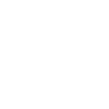
t = 0.00 s
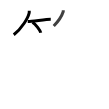
t = 3.75 s
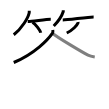
t = 7.50 s
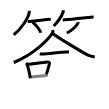
t = 11.50 s
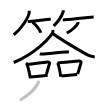
t = 15.25 s
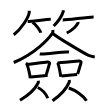
t = 19.00 s

The animated SVG that drew these frames (rendered in a browser with its animation timeline set to each time). Animation: 19 SMIL elements (animate=19); one cycle of 19.00 s.

<svg width="109px" height="109px" viewBox="0 0 px 109px" xmlns="http://www.w3.org/2000/svg" xmlns:xlink="http://www.w3.org/1999/xlink" xml:space="preserve" version="1.1"  baseProfile="full">
<path d="M29.24,10.75c0.04,0.56,0.09,1.46-0.09,2.27c-1.06,4.79-7.11,15.29-15.4,21.73" style="fill:none;stroke:black;stroke-width:3;opacity:0">
  <animate attributeType="CSS" attributeName="opacity" from="0" to="1" begin="0s" dur="1s" repeatCount="Indefinite" fill="freeze" />
</path>
<path d="M27.75,21.48c4.31,0,18.16-2.22,23-2.22" style="fill:none;stroke:black;stroke-width:3;opacity:0">
  <animate attributeType="CSS" attributeName="opacity" from="0" to="1" begin="1s" dur="1s" repeatCount="Indefinite" fill="freeze" />
</path>
<path d="M32.5,22.25c2.91,1.85,7.52,7.62,8.25,10.5" style="fill:none;stroke:black;stroke-width:3;opacity:0">
  <animate attributeType="CSS" attributeName="opacity" from="0" to="1" begin="2s" dur="1s" repeatCount="Indefinite" fill="freeze" />
</path>
<path d="M63.24,10.25c0.03,0.37,0.11,0.97-0.05,1.49c-1.27,3.9-4.78,9.47-9.44,14.26" style="fill:none;stroke:black;stroke-width:3;opacity:0">
  <animate attributeType="CSS" attributeName="opacity" from="0" to="1" begin="3s" dur="1s" repeatCount="Indefinite" fill="freeze" />
</path>
<path d="M62.75,19.92c5.34,0,24.89-3.01,30.88-3.01" style="fill:none;stroke:black;stroke-width:3;opacity:0">
  <animate attributeType="CSS" attributeName="opacity" from="0" to="1" begin="4s" dur="1s" repeatCount="Indefinite" fill="freeze" />
</path>
<path d="M78.01,22c0.03,0.26,0.07,0.67-0.06,1.04c-0.77,2.19-5.17,7.01-11.2,9.96" style="fill:none;stroke:black;stroke-width:3;opacity:0">
  <animate attributeType="CSS" attributeName="opacity" from="0" to="1" begin="5s" dur="1s" repeatCount="Indefinite" fill="freeze" />
</path>
<path d="M52.73,30c0.11,0.76,0.49,2.05-0.22,3.07C47.99,39.59,35.18,53.3,13.75,62.5" style="fill:none;stroke:black;stroke-width:3;opacity:0">
  <animate attributeType="CSS" attributeName="opacity" from="0" to="1" begin="6s" dur="1s" repeatCount="Indefinite" fill="freeze" />
</path>
<path d="M53,33.72c5.46,4.29,29.01,18.31,35.04,21.45c2.04,1.07,4.67,1.52,6.71,1.83" style="fill:none;stroke:black;stroke-width:3;opacity:0">
  <animate attributeType="CSS" attributeName="opacity" from="0" to="1" begin="7s" dur="1s" repeatCount="Indefinite" fill="freeze" />
</path>
<path d="M39.75,53.87c0.67,0.17,1.88,0.17,2.55,0.17c5.11-0.04,20.27-2.34,24.37-2.15c1.1,0.05,1.77,0.08,2.33,0.16" style="fill:none;stroke:black;stroke-width:3;opacity:0">
  <animate attributeType="CSS" attributeName="opacity" from="0" to="1" begin="8s" dur="1s" repeatCount="Indefinite" fill="freeze" />
</path>
<path d="M26,63c0.31,0.26,0.62,0.48,0.76,0.8c1.06,2.58,2.81,9.71,3.54,14.35" style="fill:none;stroke:black;stroke-width:3;opacity:0">
  <animate attributeType="CSS" attributeName="opacity" from="0" to="1" begin="9s" dur="1s" repeatCount="Indefinite" fill="freeze" />
</path>
<path d="M27.27,64.57c8.71-1.1,16.13-2.29,20.16-2.61c1.47-0.12,2.36,0.69,2.15,1.37c-0.87,2.82-1.89,6.95-3.19,10.85" style="fill:none;stroke:black;stroke-width:3;opacity:0">
  <animate attributeType="CSS" attributeName="opacity" from="0" to="1" begin="10s" dur="1s" repeatCount="Indefinite" fill="freeze" />
</path>
<path d="M30.47,76.9c4.45-0.39,11.09-1.01,17.21-1.57" style="fill:none;stroke:black;stroke-width:3;opacity:0">
  <animate attributeType="CSS" attributeName="opacity" from="0" to="1" begin="11s" dur="1s" repeatCount="Indefinite" fill="freeze" />
</path>
<path d="M57.16,62.75c0.3,0.24,0.6,0.44,0.73,0.74c1.03,2.39,2.26,8.97,2.96,13.26" style="fill:none;stroke:black;stroke-width:3;opacity:0">
  <animate attributeType="CSS" attributeName="opacity" from="0" to="1" begin="12s" dur="1s" repeatCount="Indefinite" fill="freeze" />
</path>
<path d="M57.82,63.04c7.67-1.01,16.66-1.61,20.96-1.96c1.57-0.13,2.52,0.75,2.29,1.5c-0.93,3.08-2.02,7.24-3.41,11.5" style="fill:none;stroke:black;stroke-width:3;opacity:0">
  <animate attributeType="CSS" attributeName="opacity" from="0" to="1" begin="13s" dur="1s" repeatCount="Indefinite" fill="freeze" />
</path>
<path d="M61.5,75.9c4.18-0.35,9.94-0.95,15.67-1.48" style="fill:none;stroke:black;stroke-width:3;opacity:0">
  <animate attributeType="CSS" attributeName="opacity" from="0" to="1" begin="14s" dur="1s" repeatCount="Indefinite" fill="freeze" />
</path>
<path d="M38.27,80.75c0.21,0.86,0.13,1.69-0.15,2.25c-2.45,4.89-8.07,11.36-18.13,17.25" style="fill:none;stroke:black;stroke-width:3;opacity:0">
  <animate attributeType="CSS" attributeName="opacity" from="0" to="1" begin="15s" dur="1s" repeatCount="Indefinite" fill="freeze" />
</path>
<path d="M37.75,87.5c3.62,1.74,8.24,6.37,10,10.75" style="fill:none;stroke:black;stroke-width:3;opacity:0">
  <animate attributeType="CSS" attributeName="opacity" from="0" to="1" begin="16s" dur="1s" repeatCount="Indefinite" fill="freeze" />
</path>
<path d="M69.26,80c0.19,0.92,0.12,1.8-0.13,2.39c-2.25,5.21-7.4,12.09-16.62,18.36" style="fill:none;stroke:black;stroke-width:3;opacity:0">
  <animate attributeType="CSS" attributeName="opacity" from="0" to="1" begin="17s" dur="1s" repeatCount="Indefinite" fill="freeze" />
</path>
<path d="M68.75,88c6.42,2.06,14.62,7.55,17.75,12.75" style="fill:none;stroke:black;stroke-width:3;opacity:0">
  <animate attributeType="CSS" attributeName="opacity" from="0" to="1" begin="18s" dur="1s" repeatCount="Indefinite" fill="freeze" />
</path>
</svg>
